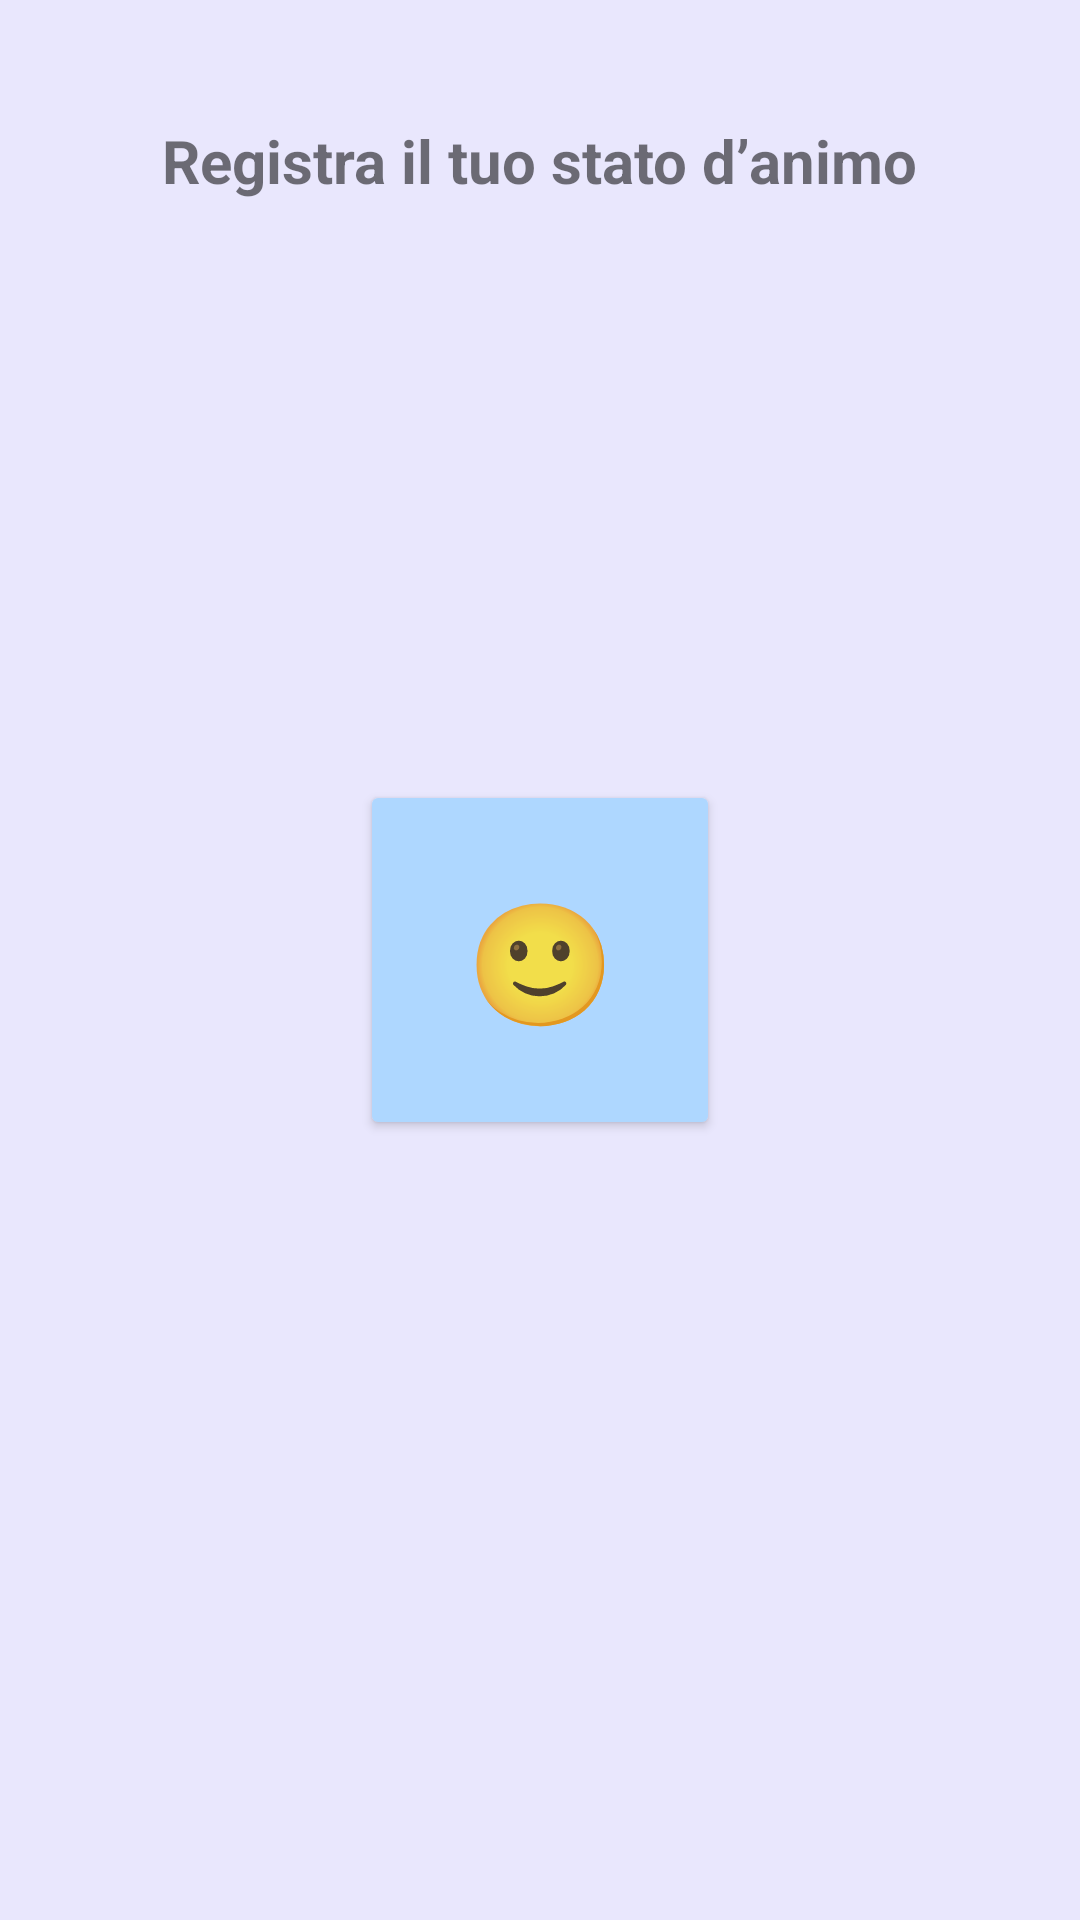

This screen was rendered from an Android layout file. Write that file and the resources it references.
<!-- AndroidManifest.xml: application theme Theme.BrainBreathe -->
<!-- res/layout/fragment_home.xml -->
<?xml version="1.0" encoding="utf-8"?>
<RelativeLayout
    xmlns:android="http://schemas.android.com/apk/res/android"
    android:layout_width="match_parent"
    android:layout_height="match_parent"
    android:background="#E9E7FD">

    <TextView
        android:id="@+id/txtWelcome"
        android:layout_width="wrap_content"
        android:layout_height="wrap_content"
        android:text="Registra il tuo stato d’animo"
        android:textSize="20sp"
        android:textStyle="bold"
        android:layout_centerHorizontal="true"
        android:layout_marginTop="40dp" />

    <Button
        android:id="@+id/btnStart"
        android:layout_width="120dp"
        android:layout_height="120dp"
        android:layout_centerInParent="true"
        android:text="🙂"
        android:textSize="40sp"
        android:backgroundTint="#AED7FF"
        android:elevation="6dp"
        android:layout_margin="16dp" />

</RelativeLayout>
<!-- resources referenced by this layout -->
<resources>
  <style name="Theme.BrainBreathe" parent="Theme.MaterialComponents.DayNight.DarkActionBar">
          
          <item name="colorPrimary">@color/purple_500</item>
          <item name="colorPrimaryVariant">@color/purple_700</item>
          <item name="colorOnPrimary">@color/white</item>
          
          <item name="colorSecondary">@color/teal_200</item>
          <item name="colorSecondaryVariant">@color/teal_700</item>
          <item name="colorOnSecondary">@color/black</item>
          
          <item name="android:statusBarColor">?attr/colorPrimaryVariant</item>
          
      </style>
  <!-- not gathered from this repository: default colours our renderer supplied (Android Studio template values) -->
  <color name="purple_500">#FF6200EE</color>
  <color name="purple_700">#FF3700B3</color>
  <color name="teal_200">#FF03DAC5</color>
  <color name="teal_700">#FF018786</color>
  <color name="black">#FF000000</color>
  <color name="white">#FFFFFFFF</color>
</resources>
